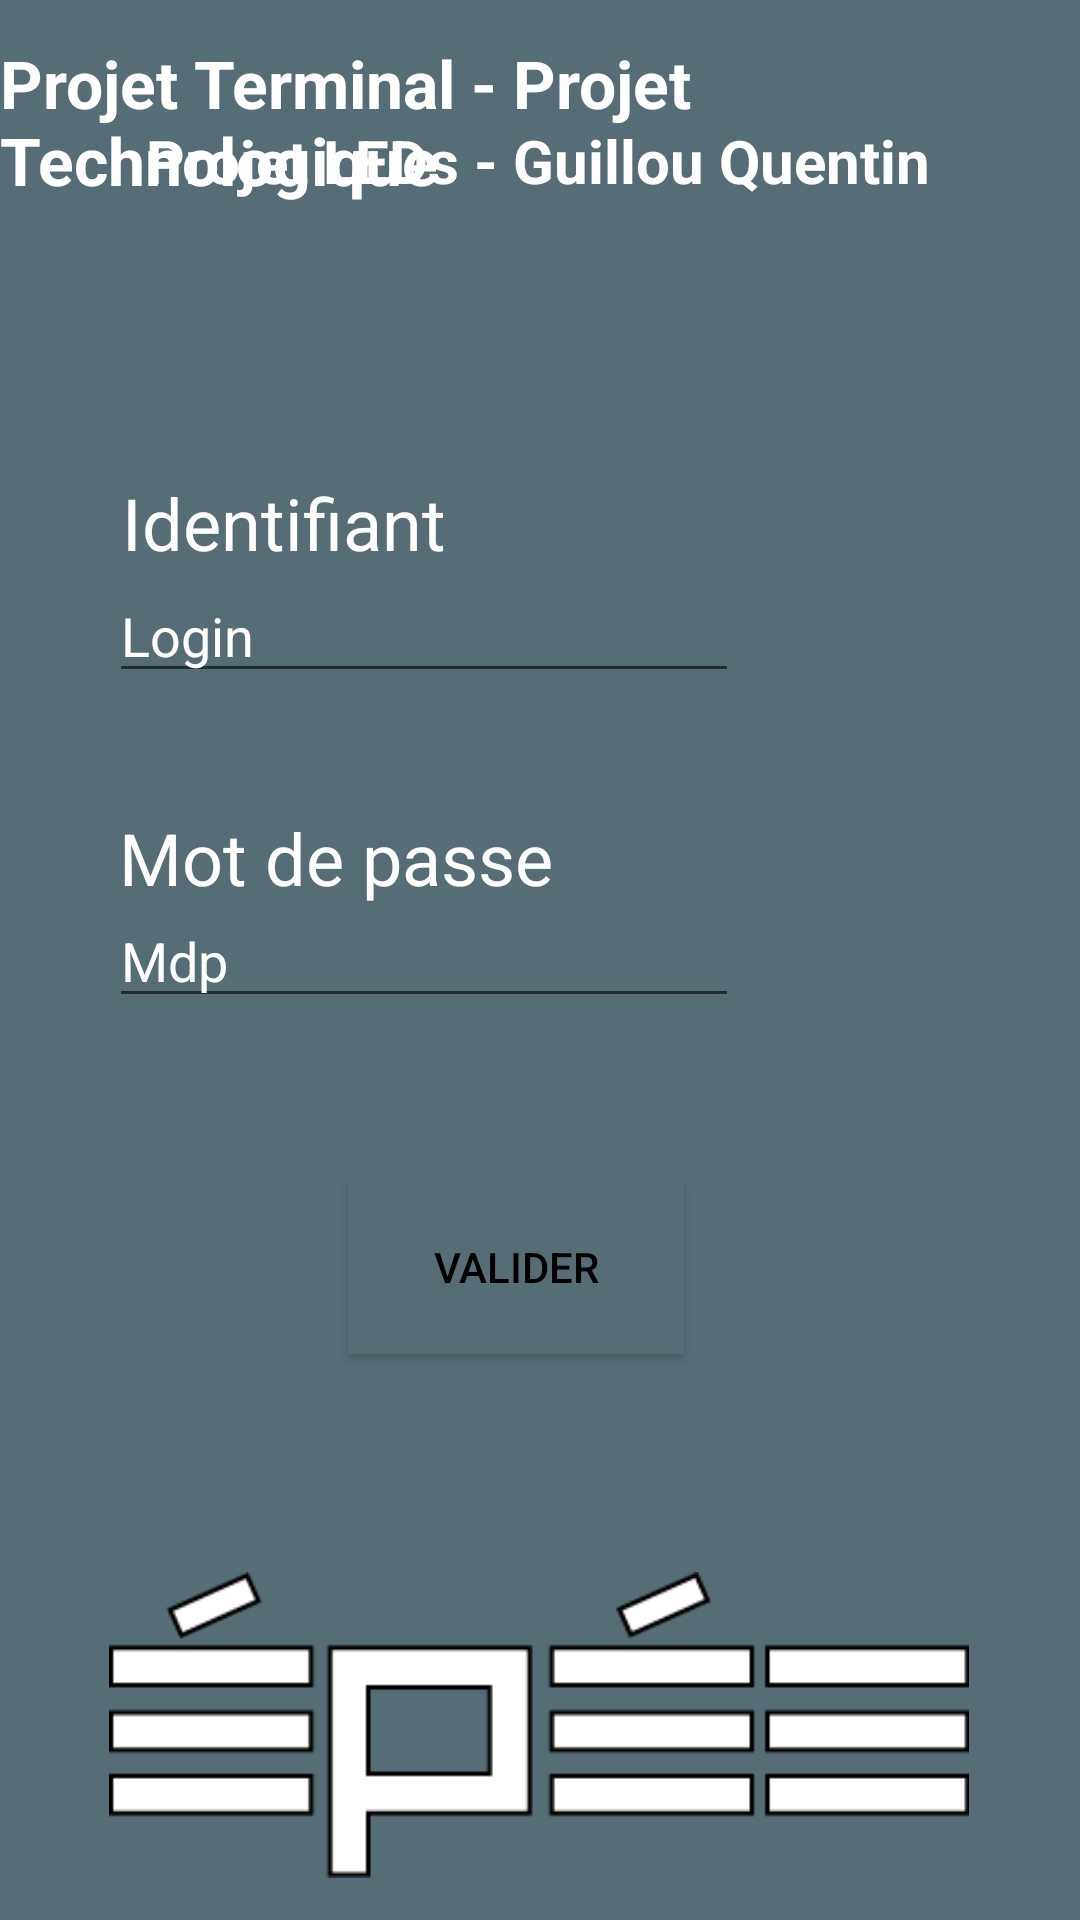

Android layout source for this screen:
<!-- AndroidManifest.xml: application theme Theme.Projet_Kotlin_Led -->
<!-- res/layout/activity_premiere_vue.xml -->
<?xml version="1.0" encoding="utf-8"?>
<androidx.constraintlayout.widget.ConstraintLayout xmlns:android="http://schemas.android.com/apk/res/android"
    xmlns:app="http://schemas.android.com/apk/res-auto"
    xmlns:tools="http://schemas.android.com/tools"
    android:layout_width="match_parent"
    android:layout_height="match_parent"
    android:background="#576D75"
    tools:context=".PremiereVue">

    <TextView
        android:id="@+id/textView_Titre1"
        android:layout_width="wrap_content"
        android:layout_height="wrap_content"
        android:text="Projet Terminal - Projet Technologique"
        android:textAllCaps="false"
        android:textColor="#FFFFFF"
        android:textSize="22sp"
        android:textStyle="bold"
        app:layout_constraintBottom_toBottomOf="parent"
        app:layout_constraintEnd_toEndOf="parent"
        app:layout_constraintHorizontal_bias="0.485"
        app:layout_constraintStart_toStartOf="parent"
        app:layout_constraintTop_toTopOf="parent"
        app:layout_constraintVertical_bias="0.022" />

    <TextView
        android:id="@+id/textView_Titre2"
        android:layout_width="wrap_content"
        android:layout_height="wrap_content"
        android:text="Projet LEDs - Guillou Quentin"
        android:textColor="#FFFFFF"
        android:textSize="20sp"
        android:textStyle="bold"
        app:layout_constraintBottom_toBottomOf="parent"
        app:layout_constraintEnd_toEndOf="parent"
        app:layout_constraintHorizontal_bias="0.496"
        app:layout_constraintStart_toStartOf="parent"
        app:layout_constraintTop_toTopOf="parent"
        app:layout_constraintVertical_bias="0.065" />

    <TextView
        android:id="@+id/textView_Login"
        android:layout_width="wrap_content"
        android:layout_height="wrap_content"
        android:text="Identifiant"
        android:textColor="#FFFFFF"
        android:textSize="24sp"
        app:layout_constraintBottom_toBottomOf="parent"
        app:layout_constraintEnd_toEndOf="parent"
        app:layout_constraintHorizontal_bias="0.161"
        app:layout_constraintStart_toStartOf="parent"
        app:layout_constraintTop_toTopOf="parent"
        app:layout_constraintVertical_bias="0.26" />

    <EditText
        android:id="@+id/editText_Login"
        android:layout_width="wrap_content"
        android:layout_height="wrap_content"
        android:ems="10"
        android:inputType="textPersonName"
        android:text="Login"
        android:textColor="#FFFFFF"
        app:layout_constraintBottom_toBottomOf="parent"
        app:layout_constraintEnd_toEndOf="parent"
        app:layout_constraintHorizontal_bias="0.243"
        app:layout_constraintStart_toStartOf="parent"
        app:layout_constraintTop_toBottomOf="@+id/textView_Titre2"
        app:layout_constraintVertical_bias="0.231" />


    <TextView
        android:id="@+id/textView_Mdp"
        android:layout_width="wrap_content"
        android:layout_height="wrap_content"
        android:text="Mot de passe"
        android:textColor="#FFFFFF"
        android:textSize="24sp"
        app:layout_constraintBottom_toBottomOf="parent"
        app:layout_constraintEnd_toEndOf="parent"
        app:layout_constraintHorizontal_bias="0.184"
        app:layout_constraintStart_toStartOf="parent"
        app:layout_constraintTop_toTopOf="parent"
        app:layout_constraintVertical_bias="0.444" />

    <EditText
        android:id="@+id/editText_Mdp"
        android:layout_width="wrap_content"
        android:layout_height="wrap_content"
        android:ems="10"
        android:inputType="textPersonName"
        android:text="Mdp"
        android:textColor="#FFFFFF"
        app:layout_constraintBottom_toBottomOf="parent"
        app:layout_constraintEnd_toEndOf="parent"
        app:layout_constraintHorizontal_bias="0.243"
        app:layout_constraintStart_toStartOf="parent"
        app:layout_constraintTop_toTopOf="parent"
        app:layout_constraintVertical_bias="0.498" />

    <Button
        android:id="@+id/btn_Valider_Connexion"
        android:layout_width="112dp"
        android:layout_height="58dp"
        android:background="#576D75"
        android:text="Valider"
        android:textColor="@color/black"
        app:layout_constraintBottom_toBottomOf="parent"
        app:layout_constraintEnd_toEndOf="parent"
        app:layout_constraintHorizontal_bias="0.468"
        app:layout_constraintStart_toStartOf="parent"
        app:layout_constraintTop_toTopOf="parent"
        app:layout_constraintVertical_bias="0.676" />

    <ImageView
        android:id="@+id/imageView"
        android:layout_width="312dp"
        android:layout_height="102dp"
        app:layout_constraintBottom_toBottomOf="parent"
        app:layout_constraintEnd_toEndOf="parent"
        app:layout_constraintHorizontal_bias="0.494"
        app:layout_constraintStart_toStartOf="parent"
        app:layout_constraintTop_toTopOf="parent"
        app:layout_constraintVertical_bias="0.974"
        app:srcCompat="@drawable/logo_epee" />

</androidx.constraintlayout.widget.ConstraintLayout>
<!-- resources referenced by this layout -->
<resources>
  <!-- drawable logo_epee: png bitmap (drawable, 4068 bytes) -->
  <style name="Theme.Projet_Kotlin_Led" parent="Theme.MaterialComponents.DayNight.DarkActionBar">
          
          <item name="colorPrimary">@color/purple_500</item>
          <item name="colorPrimaryVariant">@color/purple_700</item>
          <item name="colorOnPrimary">@color/white</item>
          
          <item name="colorSecondary">@color/teal_200</item>
          <item name="colorSecondaryVariant">@color/teal_700</item>
          <item name="colorOnSecondary">@color/black</item>
          
          <item name="android:statusBarColor" tools:targetApi="l">?attr/colorPrimaryVariant</item>
          
      </style>
  <!-- not gathered from this repository: default colours our renderer supplied (Android Studio template values) -->
  <color name="purple_500">#FF6200EE</color>
  <color name="purple_700">#FF3700B3</color>
  <color name="teal_200">#FF03DAC5</color>
  <color name="teal_700">#FF018786</color>
  <color name="black">#FF000000</color>
  <color name="white">#FFFFFFFF</color>
</resources>
